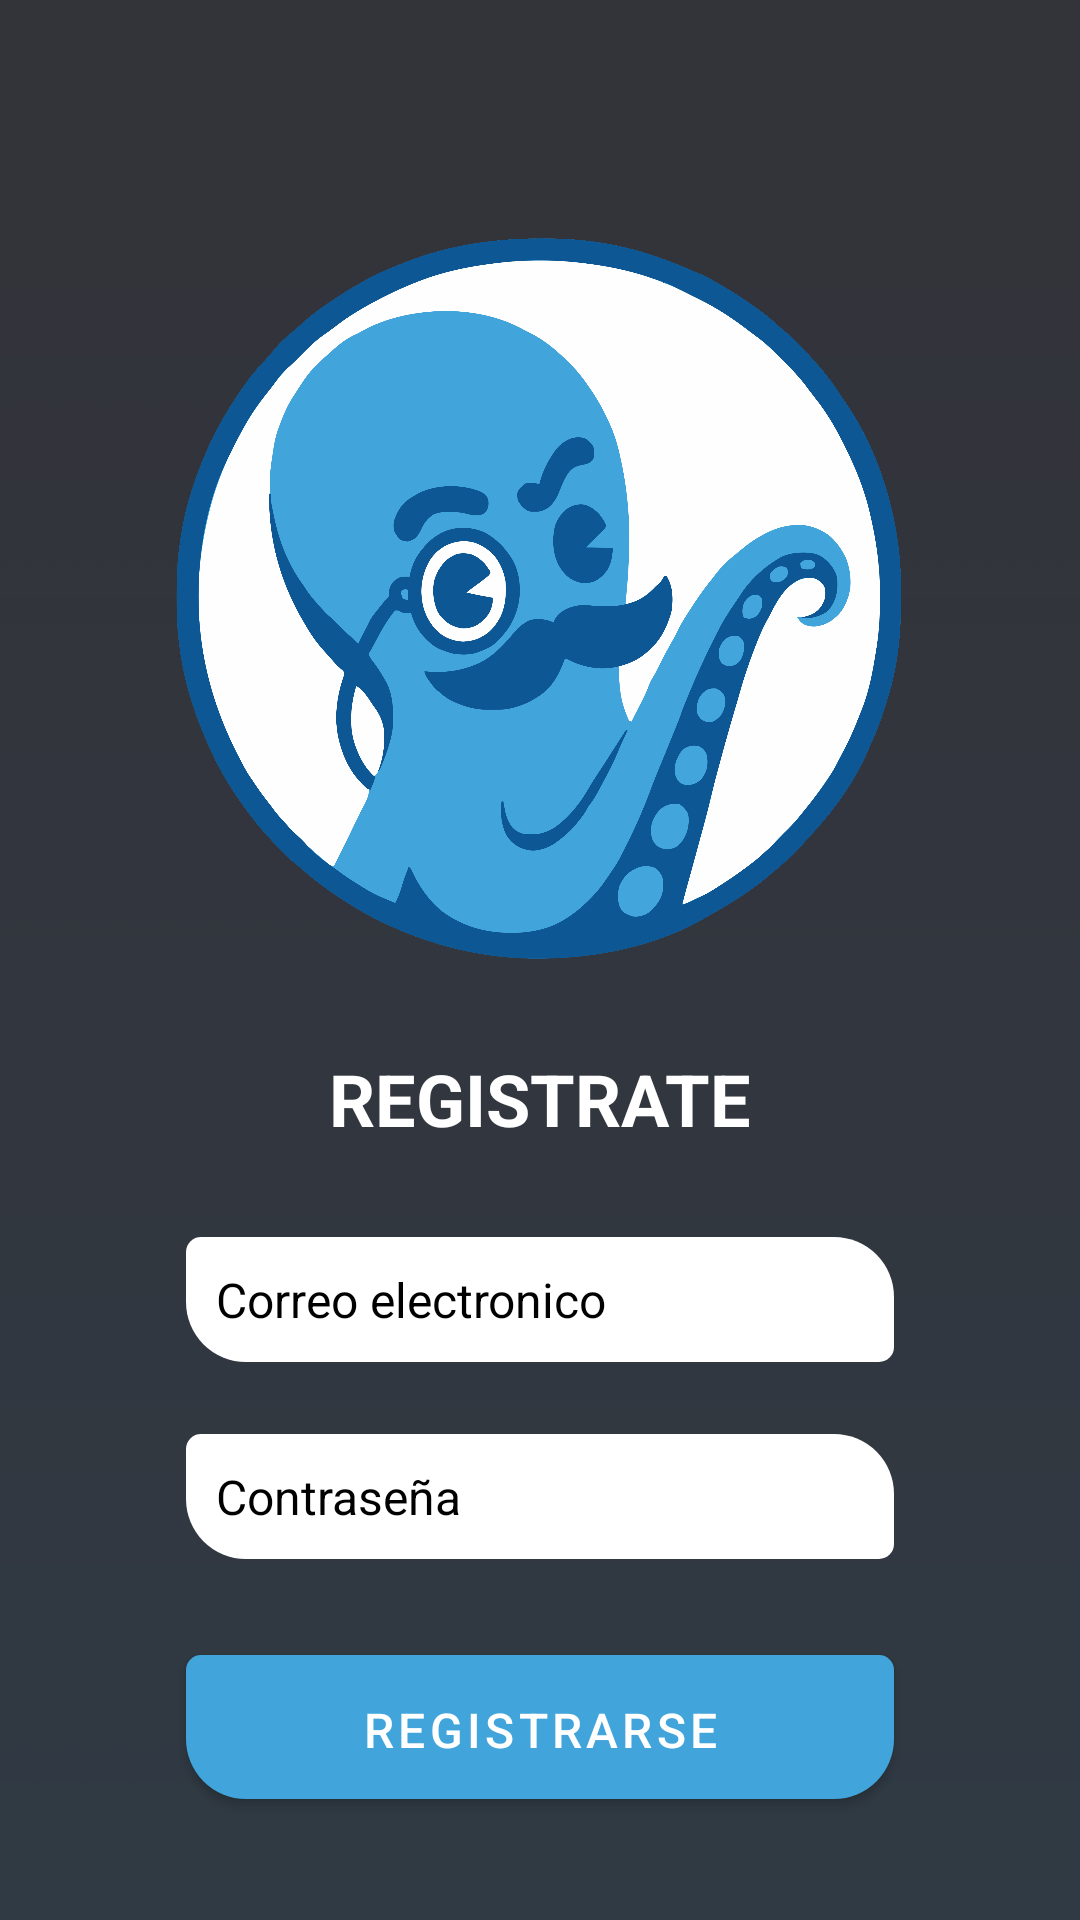

Write the Android layout XML for this screen, with the resource values it uses.
<!-- AndroidManifest.xml: application theme Theme.Smart -->
<!-- res/layout/registro.xml -->
<androidx.constraintlayout.widget.ConstraintLayout xmlns:android="http://schemas.android.com/apk/res/android"
    xmlns:app="http://schemas.android.com/apk/res-auto"
    xmlns:tools="http://schemas.android.com/tools"
    android:id="@+id/auth_layaout"
    android:layout_width="match_parent"
    android:layout_height="match_parent"
    android:background="@drawable/adad"
    android:padding="30dp"
    tools:context=".MainActivity"
    >

    <EditText
        android:id="@+id/emailEditText"
        android:layout_width="match_parent"
        android:layout_height="wrap_content"
        android:layout_marginStart="32dp"
        android:layout_marginTop="30dp"
        android:layout_marginEnd="32dp"
        android:autofillHints=""
        android:background="@drawable/texto_redondeado"
        android:ems="10"
        android:hint="@string/correo_electronico"
        android:inputType="textEmailAddress"
        android:padding="10dp"
        android:textColor="#000000"
        android:textColorHint="#000000"
        android:textSize="16sp"
        app:layout_constraintEnd_toEndOf="parent"
        app:layout_constraintHorizontal_bias="0.0"
        app:layout_constraintStart_toStartOf="parent"
        app:layout_constraintTop_toBottomOf="@+id/textView" />

    <EditText
        android:id="@+id/passwordEditText"
        android:layout_width="match_parent"
        android:layout_height="wrap_content"
        android:layout_marginStart="32dp"
        android:layout_marginTop="24dp"
        android:layout_marginEnd="32dp"
        android:autofillHints=""
        android:background="@drawable/texto_redondeado"
        android:ems="10"
        android:hint="@string/contrase_a"
        android:inputType="textPassword"
        android:padding="10dp"
        android:textColor="#000000"
        android:textColorHint="#000000"
        android:textSize="16sp"
        app:circularflow_angles="20dp"
        app:layout_constraintEnd_toEndOf="parent"
        app:layout_constraintHorizontal_bias="0.0"
        app:layout_constraintStart_toStartOf="parent"
        app:layout_constraintTop_toBottomOf="@+id/emailEditText" />

    <TextView
        android:id="@+id/textView"
        android:layout_width="wrap_content"
        android:layout_height="wrap_content"
        android:layout_marginTop="25dp"
        android:text="REGISTRATE"
        android:textColor="#FFFFFF"
        android:textSize="24sp"
        android:textStyle="bold"
        app:layout_constraintEnd_toEndOf="parent"
        app:layout_constraintStart_toStartOf="parent"
        app:layout_constraintTop_toBottomOf="@+id/imageView3" />

    <Button
        android:id="@+id/singInButton"
        android:layout_width="match_parent"
        android:layout_height="48dp"
        android:layout_marginStart="32dp"
        android:layout_marginTop="32dp"
        android:layout_marginEnd="32dp"
        android:background="@drawable/morado"
        android:backgroundTint="@color/blue2"
        android:onClick="mostrarMenu"
        android:padding="8dp"
        android:text="@string/registrarse"
        android:textColor="#FFFFFF"
        android:textSize="16sp"
        app:layout_constraintEnd_toEndOf="parent"
        app:layout_constraintHorizontal_bias="0.0"
        app:layout_constraintStart_toStartOf="parent"
        app:layout_constraintTop_toBottomOf="@+id/passwordEditText" />

    <ImageView
        android:id="@+id/imageView3"
        android:layout_width="250dp"
        android:layout_height="250dp"
        android:layout_marginTop="45dp"
        app:layout_constraintEnd_toEndOf="parent"
        app:layout_constraintStart_toStartOf="parent"
        app:layout_constraintTop_toTopOf="parent"
        app:srcCompat="@drawable/logo1" />

    <TextView
        android:id="@+id/textView2"
        android:layout_width="wrap_content"
        android:layout_height="wrap_content"
        android:layout_marginTop="28dp"
        android:onClick="showInicio"
        android:text="¿Ya tienes una cuenta? inicia sesion ya."
        android:textColor="#FFFFFF"
        android:textSize="14sp"
        app:layout_constraintEnd_toEndOf="parent"
        app:layout_constraintStart_toStartOf="parent"
        app:layout_constraintTop_toBottomOf="@+id/singInButton"
        tools:ignore="MissingConstraints" />
</androidx.constraintlayout.widget.ConstraintLayout>
<!-- resources referenced by this layout -->
<resources>
  <color name="blue2">#0e5795</color>
  <!-- drawable adad: png bitmap (drawable, 12338 bytes) -->
  <!-- drawable logo1: png bitmap (drawable, 412672 bytes) -->
  <!-- drawable morado (drawable) -->
  <?xml version="1.0" encoding="utf-8"?>
  <shape xmlns:android="http://schemas.android.com/apk/res/android">
      <corners
          android:topLeftRadius="5dp"
          android:topRightRadius="5dp"
          android:bottomLeftRadius="20dp"
          android:bottomRightRadius="20dp" />
  
      <solid android:color="@color/blue2"/>
  </shape>
  <!-- drawable texto_redondeado (drawable) -->
  <?xml version="1.0" encoding="utf-8"?>
  <shape xmlns:android="http://schemas.android.com/apk/res/android">
      <corners
          android:topLeftRadius="5dp"
          android:topRightRadius="20dp"
          android:bottomLeftRadius="20dp"
          android:bottomRightRadius="5dp" />
      <solid android:color="@color/white"/>
  </shape>
  <string name="contrase_a">Contraseña</string>
  <string name="correo_electronico">Correo electronico</string>
  <string name="registrarse">Registrarse</string>
  <style name="Theme.Smart" parent="Base.Theme.Smart" />
  <color name="white">#FFFFFFFF</color>
  <style name="Base.Theme.Smart" parent="Theme.MaterialComponents.DayNight.NoActionBar">
          <item name="colorPrimary">@color/blue</item>
          <item name="colorSecondary">@color/blue</item>
          <item name="android:statusBarColor">@color/blue</item>
          <item name="android:windowTranslucentStatus">true</item>
          <item name="android:windowLightStatusBar">true</item> 
          <item name="android:windowBackground">@color/fondo</item>
          
          <item name="android:navigationBarColor">@android:color/transparent</item>
          <item name="android:windowTranslucentNavigation">true</item>
  
      </style>
  <color name="blue">#41a4db</color>
  <color name="fondo">#33343A</color>
</resources>
